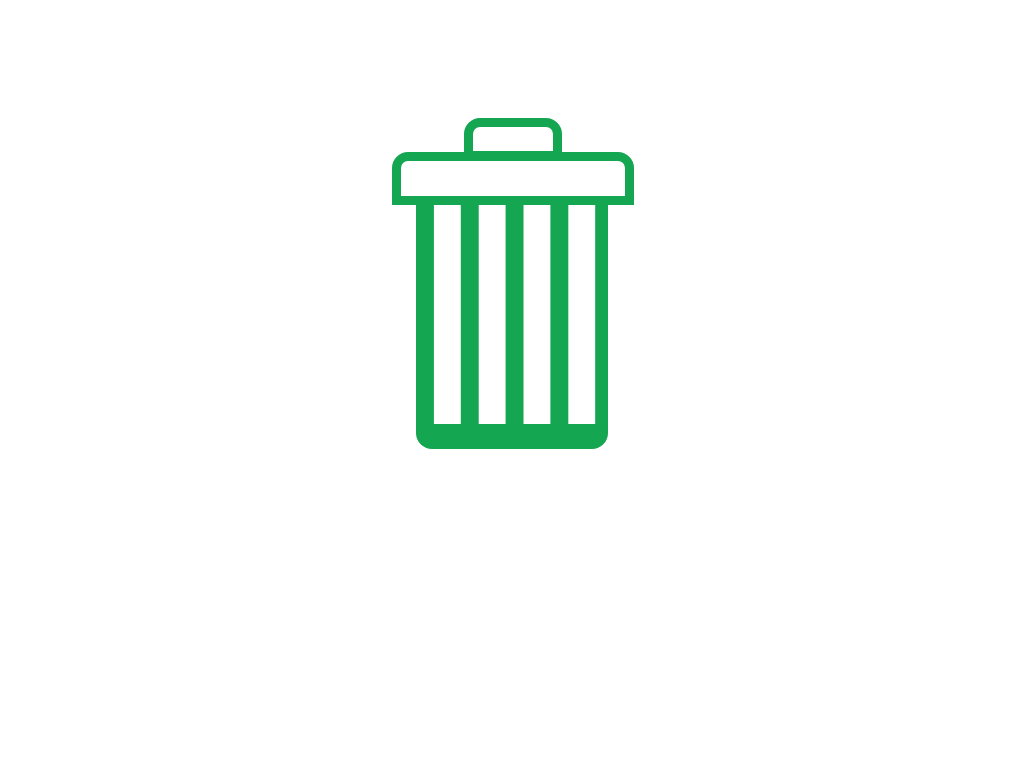

Write the HTML and CSS that draws this image.

<!DOCTYPE html>
	<head>
		<title>
			CSS - Shapes Diamond
		</title>
		<style type="text/css">
			.dustbin_icon {
				position: relative;
				top: 12em;
				left: 0;
				right: 0;
				bottom: 0;
				margin: auto;
				width: 12em;
				height: 14em;
				background: linear-gradient(90deg, rgb(20, 166, 81) 40%, transparent 40%);
				background-size: 2.8em;
				border-bottom: 1.6em solid rgb(20, 166, 81);
				border-bottom-right-radius: 1em;
				border-bottom-left-radius: 1em;
			}
			.dustbin_icon:before {
				content: '';
				position: absolute;
				top: -3em;
				left: -1.5em;
				width: 14em;
				height: 2.2em;
				border-width: 0.6em;
				border-style: solid;
				border-color: rgb(20, 166, 81);
				-webkit-transform: rotate(0deg);
				border-top-right-radius: 1em;
				border-top-left-radius: 1em;	
			}
			.dustbin_icon:after {
				content: '';
				position: absolute;
				top: -5.1em;
				left: 3em;
				width: 5em;
				height: 1.5em;
				border-top-right-radius: 1em;
				border-top-left-radius: 1em;
				border-width: 0.6em;
				border-color: rgb(20, 166, 81);
				border-style: solid;
			}
		</style>
	</head>
	<body>
		<div class="dustbin_icon"></div>
	</body>
</html>
